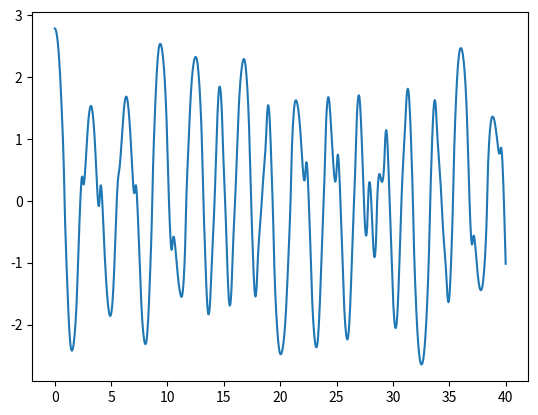

This chart was generated by the following Python code:
import numpy as np
import sympy as smp
from scipy.integrate import odeint
import matplotlib.pyplot as plt

t, g = smp.symbols('t g')
m1, m2 = smp.symbols('m1 m2')
L1, L2 = smp.symbols('L1, L2')

the1, the2 = smp.symbols(r'\theta_1, \theta_2', cls=smp.Function)

the1 = the1(t)
the2 = the2(t)

the1_d = smp.diff(the1, t)
the2_d = smp.diff(the2, t)
the1_dd = smp.diff(the1_d, t)
the2_dd = smp.diff(the2_d, t)

x1 = L1*smp.sin(the1)
y1 = -L1*smp.cos(the1)
x2 = L1*smp.sin(the1)+L2*smp.sin(the2)
y2 = -L1*smp.cos(the1)-L2*smp.cos(the2)

# Kinetic
T1 = 1/2 * m1 * (smp.diff(x1, t)**2 + smp.diff(y1, t)**2)
T2 = 1/2 * m2 * (smp.diff(x2, t)**2 + smp.diff(y2, t)**2)
T = T1+T2
# Potential
V1 = m1*g*y1
V2 = m2*g*y2
V = V1 + V2
# Lagrangian
L = T-V

LE1 = smp.diff(L, the1) - smp.diff(smp.diff(L, the1_d), t).simplify()
LE2 = smp.diff(L, the2) - smp.diff(smp.diff(L, the2_d), t).simplify()

sols = smp.solve([LE1, LE2], (the1_dd, the2_dd),
                 simplify=False, rational=False)

dz1dt_f = smp.lambdify(
    (t, g, m1, m2, L1, L2, the1, the2, the1_d, the2_d), sols[the1_dd])
dz2dt_f = smp.lambdify(
    (t, g, m1, m2, L1, L2, the1, the2, the1_d, the2_d), sols[the2_dd])
dthe1dt_f = smp.lambdify(the1_d, the1_d)
dthe2dt_f = smp.lambdify(the2_d, the2_d)


def dSdt(S, t, g, m1, m2, L1, L2):
    the1, z1, the2, z2 = S
    return [
        dthe1dt_f(z1),
        dz1dt_f(t, g, m1, m2, L1, L2, the1, the2, z1, z2),
        dthe2dt_f(z2),
        dz2dt_f(t, g, m1, m2, L1, L2, the1, the2, z1, z2),
    ]


t = np.linspace(0, 40, 1001)
g = 9.81
m1 = 1
m2 = 1
L1 = 1
L2 = 1
# initial condition    the1, omega1, the2, omega2
ans = odeint(dSdt, y0=[2.79, 0, 0, 0], t=t, args=(g, m1, m2, L1, L2))

the1 = ans.T[0]
the2 = ans.T[2]

plt.plot(t, the1)
plt.show()
